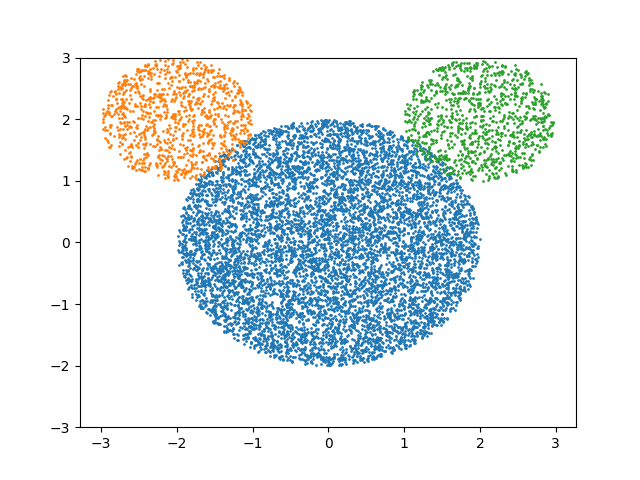

The data file committed next to this chart (first rows):
j, x, y
1, -1.047, 0.6015
2, -0.3041, -1.612
3, 1.487, 0.001069
4, -0.4117, 1.207
5, 0.7622, 1.005
6, 1.31, 0.8583
7, 0.1931, 0.4562
8, -0.988, 1.443
9, -0.7704, 0.584
10, -0.7906, -0.1967
11, -1.137, 0.6328
12, -0.5419, -1.257
13, 0.2958, 1.005
14, 0.8028, -0.772
15, 1.617, 0.281
16, -0.1661, -0.3043
17, -1.405, 0.8038
18, -1.347, -0.5206
19, 0.8795, 1.068
20, 0.5438, 1.608
21, 0.5201, -1.576
22, 0.4991, -0.1009
23, -0.6943, 1.649
24, -0.1403, -0.3701
25, 0.2345, -0.2304
26, 1.144, -0.8917
27, 1.475, 0.8731
28, 1.379, 0.3455
29, 0.5231, 0.9492
30, 0.6221, -0.598
31, 1.327, 0.9433
32, -1.708, 0.9233
33, 0.7692, -0.2084
34, -1.028, -0.2173
35, -0.7111, -1.86
36, -0.7307, 1.674
37, -0.6729, -1.596
38, 0.208, -0.3536
39, 0.3266, 0.03769
40, 0.001266, -1.396
41, 0.358, -0.0251
42, -0.007345, -0.6372
43, -0.2854, 1.474
44, 0.3196, -1.268
45, 1.417, 1.074
46, -0.9913, 0.3367
47, 0.8765, -0.5671
48, -0.3448, 1.227
49, -0.3858, 1.595
50, 1.356, 1.445
51, 1.252, 0.1531
52, -0.7462, -1.556
53, 0.442, 1.798
54, -0.1603, 1.635
55, -1.763, 0.09345
56, 1.702, 0.593
57, -1.381, -0.6939
58, 0.8008, 1.056
59, -0.6956, -0.4372
60, -0.5489, -1.681
... 9,940 more rows
